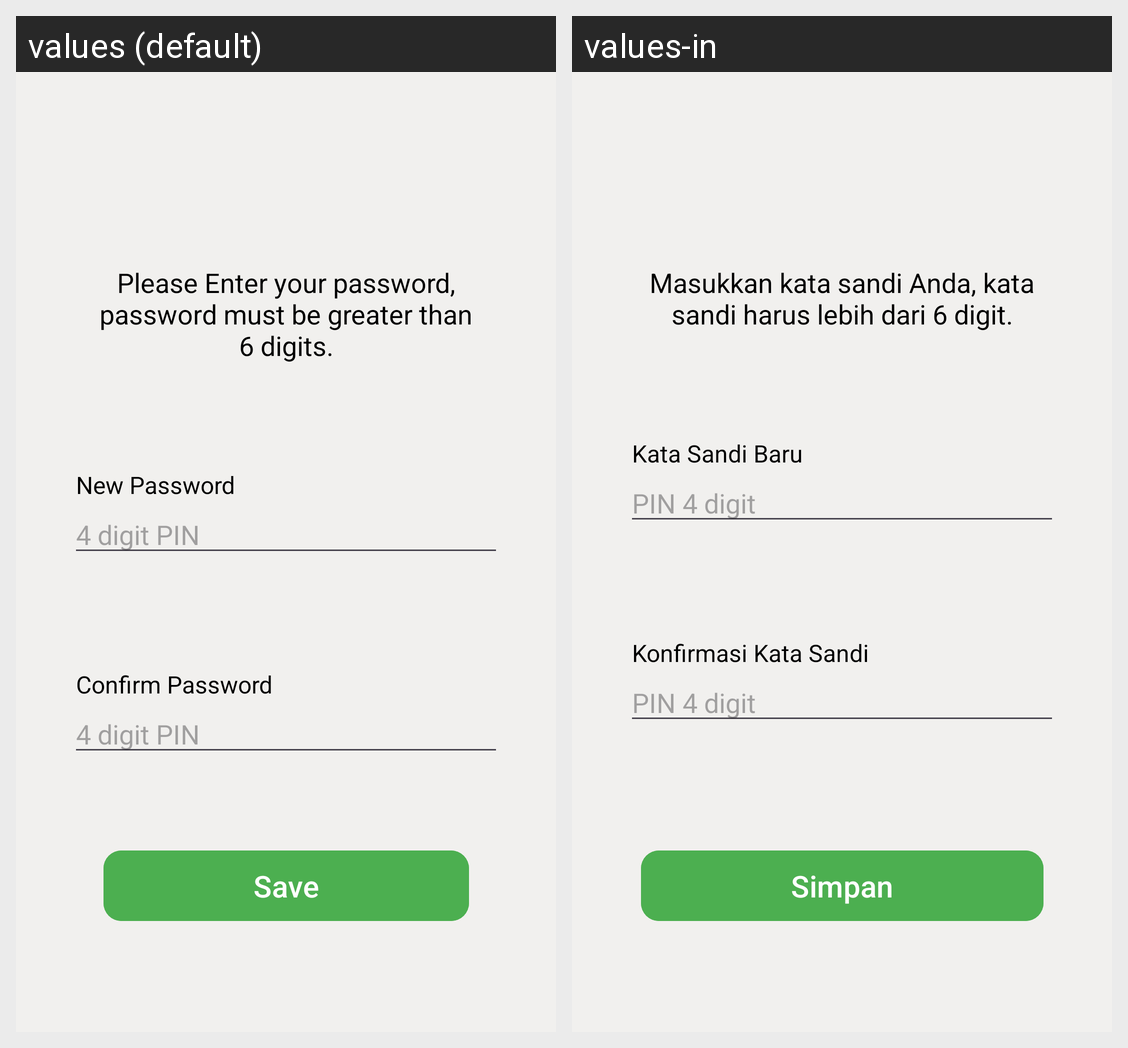

The same Android screen rendered under two of its app's locales, left to right. List the strings drawn on it with the default value and each locale's translation.
Android screen res/layout/fragment_save_password.xml rendered under 2 locales, left to right: values (default), values-in. Device: Nexus 5 (rendered at 1080×1920; each locale shown at half size, 540×960, under a caption strip naming it); theme Theme.Koinvois.
Strings drawn on this screen, with the default value and each locale's value (text and hints the layout hard-codes, and strings that could not be matched under every locale, appear in the picture but are not listed):

label_password_hint_long
  values: Please Enter your password, password must be greater than 6 digits.
  values-in: Masukkan kata sandi Anda, kata sandi harus lebih dari 6 digit.

label_new_password
  values: New Password
  values-in: Kata Sandi Baru

hint_pin_4_digit
  values: 4 digit PIN
  values-in: PIN 4 digit

label_confirm_password
  values: Confirm Password
  values-in: Konfirmasi Kata Sandi

action_save
  values: Save
  values-in: Simpan
